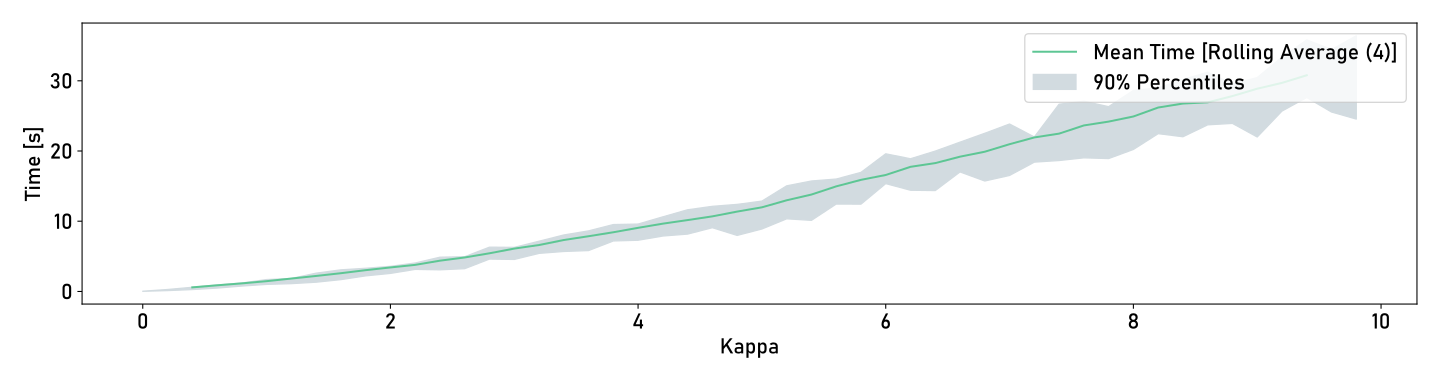

The file beside this chart, header and first rows:
gene_conversion_rate_large, m0, m1, m2, m3, m4, m5, m6, m7, m8, m9
4.0, 6.66, 7.923, 8.078, 8.086, 8.211, 9.196, 9.196, 9.28, 9.581, 9.609
5.0, 8.236, 9.551, 10.16, 10.43, 11.84, 12.26, 12.55, 12.66, 12.74, 13.01
9.0, 21.22, 22.78, 24.11, 25.11, 25.86, 27.35, 27.93, 29, 30.36, 30.57
5.2, 9.861, 10.83, 11.17, 11.78, 12.91, 13.52, 13.68, 13.71, 14.66, 15.5
9.2, 25, 26.38, 26.76, 28.39, 30.11, 31.44, 31.69, 32.2, 32.83, 34.01
1.8, 2.148, 2.29, 2.437, 2.738, 2.748, 3.024, 3.119, 3.144, 3.271, 3.331
7.8, 18.17, 19.68, 19.87, 22.04, 22.86, 23.27, 23.62, 25.19, 26.13, 26.53
2.8, 4.52, 4.703, 4.871, 4.905, 5.29, 5.852, 5.93, 6.139, 6.292, 6.322
3.4, 5.44, 5.947, 6.066, 6.65, 6.9, 7.337, 7.346, 7.883, 7.999, 8.092
1.4, 1.08, 1.554, 1.718, 1.818, 1.825, 2.02, 2.12, 2.409, 2.499, 2.73
3.8, 6.949, 7.433, 7.905, 8.074, 8.148, 8.249, 8.78, 9.228, 9.28, 9.818
7.6, 18.57, 19.49, 19.84, 20.83, 23.55, 25.13, 25.6, 26.74, 27.04, 27.14
7.4, 18.61, 18.68, 21.11, 22.15, 24.85, 25.06, 25.66, 25.96, 26.57, 26.79
1.2, 0.9564, 1.267, 1.273, 1.348, 1.503, 1.726, 1.759, 1.792, 1.824, 1.853
6.2, 14.39, 14.44, 15.66, 16.73, 16.75, 16.86, 17.91, 18.47, 18.75, 19.07
2.4, 2.708, 3.452, 3.574, 3.727, 3.889, 4.11, 4.472, 4.691, 4.768, 5.007
2.0, 2.558, 2.58, 2.828, 3.03, 3.088, 3.135, 3.221, 3.356, 3.565, 3.585
4.4, 7.802, 8.533, 9.412, 9.535, 9.68, 9.713, 11.13, 11.37, 11.61, 11.66
8.0, 19.45, 21, 23.14, 23.52, 23.83, 26.43, 26.99, 27.25, 28.26, 29.07
3.2, 5.153, 5.695, 5.74, 6.326, 6.504, 6.587, 6.943, 6.967, 6.982, 7.357
0.4, 0.2032, 0.3357, 0.3377, 0.3623, 0.4356, 0.4488, 0.4846, 0.5107, 0.551, 0.6073
6.6, 16.68, 17.36, 17.37, 18.56, 18.86, 19.74, 20.6, 20.79, 20.91, 21.69
0.8, 0.6809, 0.8556, 0.8883, 0.9299, 0.9353, 1.081, 1.097, 1.122, 1.14, 1.263
5.8, 12.15, 12.72, 12.83, 13.28, 14, 14.48, 16.12, 16.58, 16.86, 17.06
6.8, 15.02, 16.44, 16.99, 18.19, 18.6, 21.43, 21.52, 22.21, 22.47, 22.58
4.2, 7.869, 7.92, 8.108, 8.519, 8.557, 9.788, 10.03, 10.16, 10.33, 10.98
8.2, 21.69, 23.25, 23.62, 23.87, 23.96, 27.25, 27.67, 28.02, 28.95, 29.04
2.2, 3.141, 3.148, 3.335, 3.659, 3.909, 3.929, 3.929, 3.95, 3.984, 4.131
5.4, 9.658, 10.59, 10.96, 11.44, 14.01, 14.09, 14.79, 14.92, 15.69, 15.77
7.0, 15.97, 17.07, 18.53, 19.6, 20.24, 21.21, 22.12, 23.14, 23.67, 24.05
8.4, 21.78, 22.28, 24.06, 24.9, 25.28, 27.65, 28.12, 28.55, 29.83, 30.6
0.2, 0.1074, 0.1373, 0.1502, 0.1527, 0.1837, 0.188, 0.1923, 0.2025, 0.2146, 0.2229
7.2, 18.25, 18.58, 19.26, 19.53, 19.71, 19.94, 21.37, 21.8, 21.82, 22.07
1.6, 1.619, 1.75, 2.25, 2.392, 2.506, 2.627, 2.68, 2.882, 2.892, 3.301
6.4, 13.56, 15.18, 15.26, 16.73, 17.23, 18.24, 18.61, 19.21, 19.56, 20.51
4.8, 7.745, 8.215, 9.367, 10.72, 10.94, 11.06, 11.16, 12.2, 12.37, 12.43
3.6, 5.777, 5.867, 6.719, 7.386, 7.668, 7.757, 8.336, 8.418, 8.577, 8.677
9.8, 24.01, 25.21, 27.24, 27.62, 30.93, 32.63, 32.63, 34.75, 36.39, 36.42
3.0, 4.189, 4.927, 5.157, 5.39, 5.564, 5.789, 5.852, 5.965, 6.207, 6.356
9.6, 24.26, 27.14, 27.56, 28.7, 29.13, 31.38, 33.58, 33.99, 34.33, 34.56
1.0, 0.9275, 1.085, 1.152, 1.17, 1.333, 1.357, 1.517, 1.534, 1.66, 1.726
5.6, 12.14, 12.75, 13.26, 13.9, 15.23, 15.6, 15.62, 15.81, 15.93, 16.09
9.4, 26.95, 28.3, 28.65, 29.14, 33.05, 33.29, 34.23, 34.99, 35.48, 36.24
8.8, 23.88, 23.98, 25.97, 26.82, 27.29, 27.86, 27.93, 28.74, 29.33, 29.81
2.6, 2.806, 3.682, 4.117, 4.196, 4.292, 4.59, 4.626, 4.744, 4.785, 5.075
4.6, 9.013, 9.147, 9.486, 10.03, 11.1, 11.14, 11.43, 12.03, 12.07, 12.18
8.6, 23.15, 24.31, 26.17, 26.32, 28.12, 28.51, 28.75, 30.52, 30.9, 31.62
6.0, 14.99, 15.73, 15.81, 15.89, 17.37, 17.4, 18.82, 18.98, 19.38, 19.87
0.6, 0.4464, 0.5121, 0.6103, 0.6477, 0.6905, 0.7849, 0.825, 0.8346, 0.9092, 0.9333
0.0, 0.02254, 0.02375, 0.02393, 0.02494, 0.02625, 0.02597, 0.02911, 0.02913, 0.02913, 0.03069
